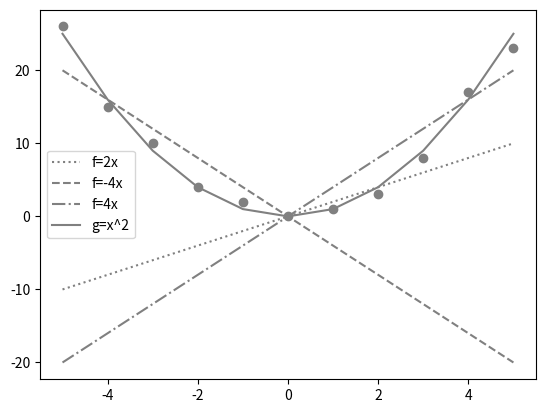

Write Python code to recreate this figure.
import matplotlib.pyplot as plt

in_x = [-5, -4, -3, -2, -1, 0, 1, 2, 3, 4, 5]
op_sq_noise = [26, 15, 10, 4, 2, 0, 1, 3, 8, 17, 23]
op_sq = [val**2 for val in in_x]

#plt.plot(in_x, op_sq_noise)
plt.scatter(in_x, op_sq_noise, c='grey')

op_p2 = [val*2 for val in in_x]
plt.plot(in_x, op_p2, ls='dotted', label='f=2x', c='grey')

op_pm4 = [val*-4 for val in in_x]
plt.plot(in_x, op_pm4, ls='--', label='f=-4x', c='grey')

op_p4 = [val*4 for val in in_x]
plt.plot(in_x, op_p4, ls='-.', label='f=4x', c='grey')

op_psq2 = [val**2 for val in in_x]
plt.plot(in_x, op_psq2, ls='-', label='g=x^2', c='grey')

plt.legend()
plt.show()
